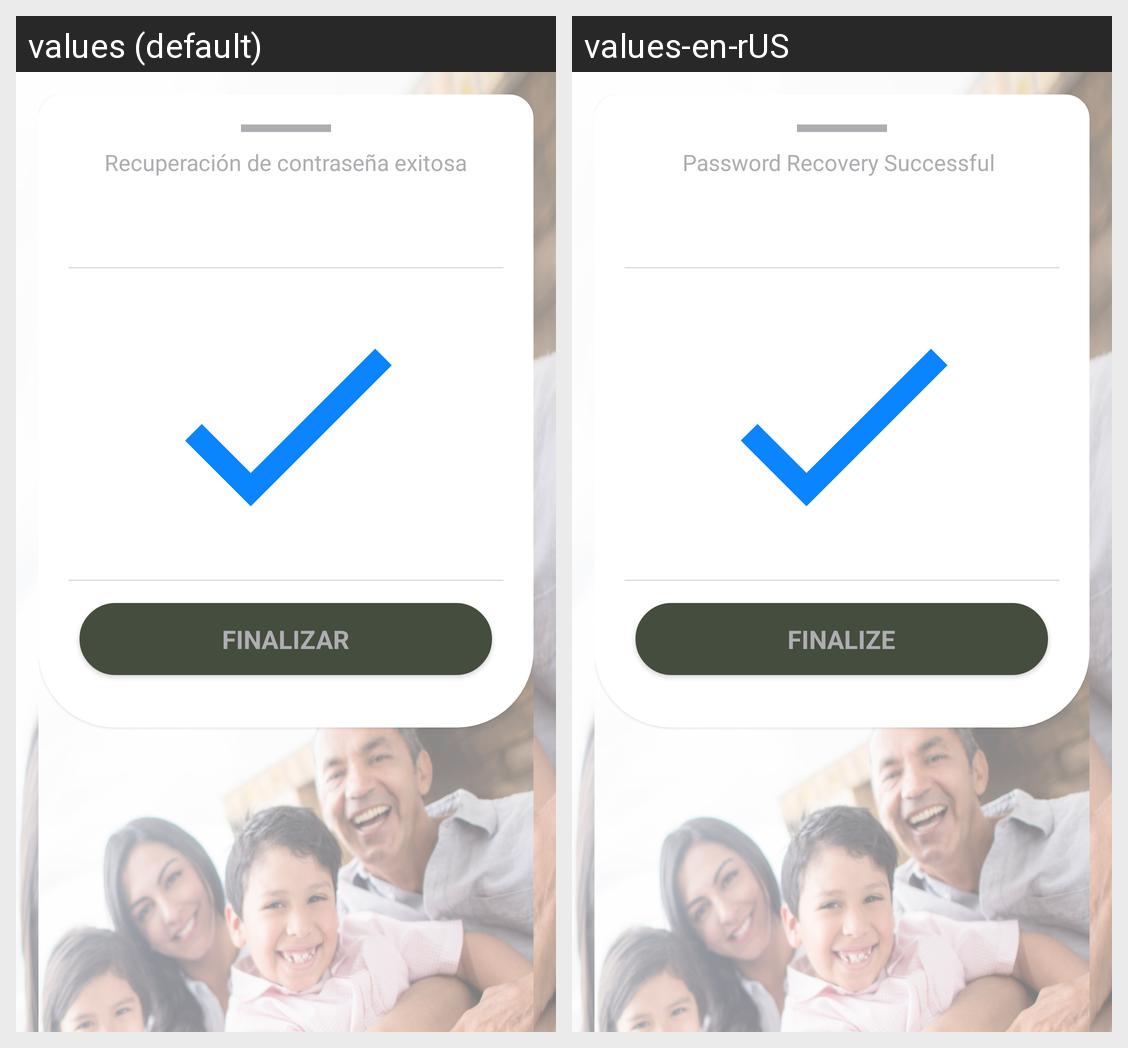

Here is an Android app screen in its default locale and in the app's own translations. Write out the translated-string differences for the strings that appear on this screen.
Android screen res/layout/forgotpassword_step4_succesfull_layout.xml rendered under 2 locales, left to right: values (default), values-en-rUS. Device: Nexus 5 (rendered at 1080×1920; each locale shown at half size, 540×960, under a caption strip naming it); theme AppTheme.
Strings drawn on this screen, with the default value and each locale's value (text and hints the layout hard-codes, and strings that could not be matched under every locale, appear in the picture but are not listed):

forgot_succesfful
  values: Recuperación de contraseña exitosa
  values-en-rUS: Password Recovery Successful 

process_finished
  values: FINALIZAR
  values-en-rUS: FINALIZE
